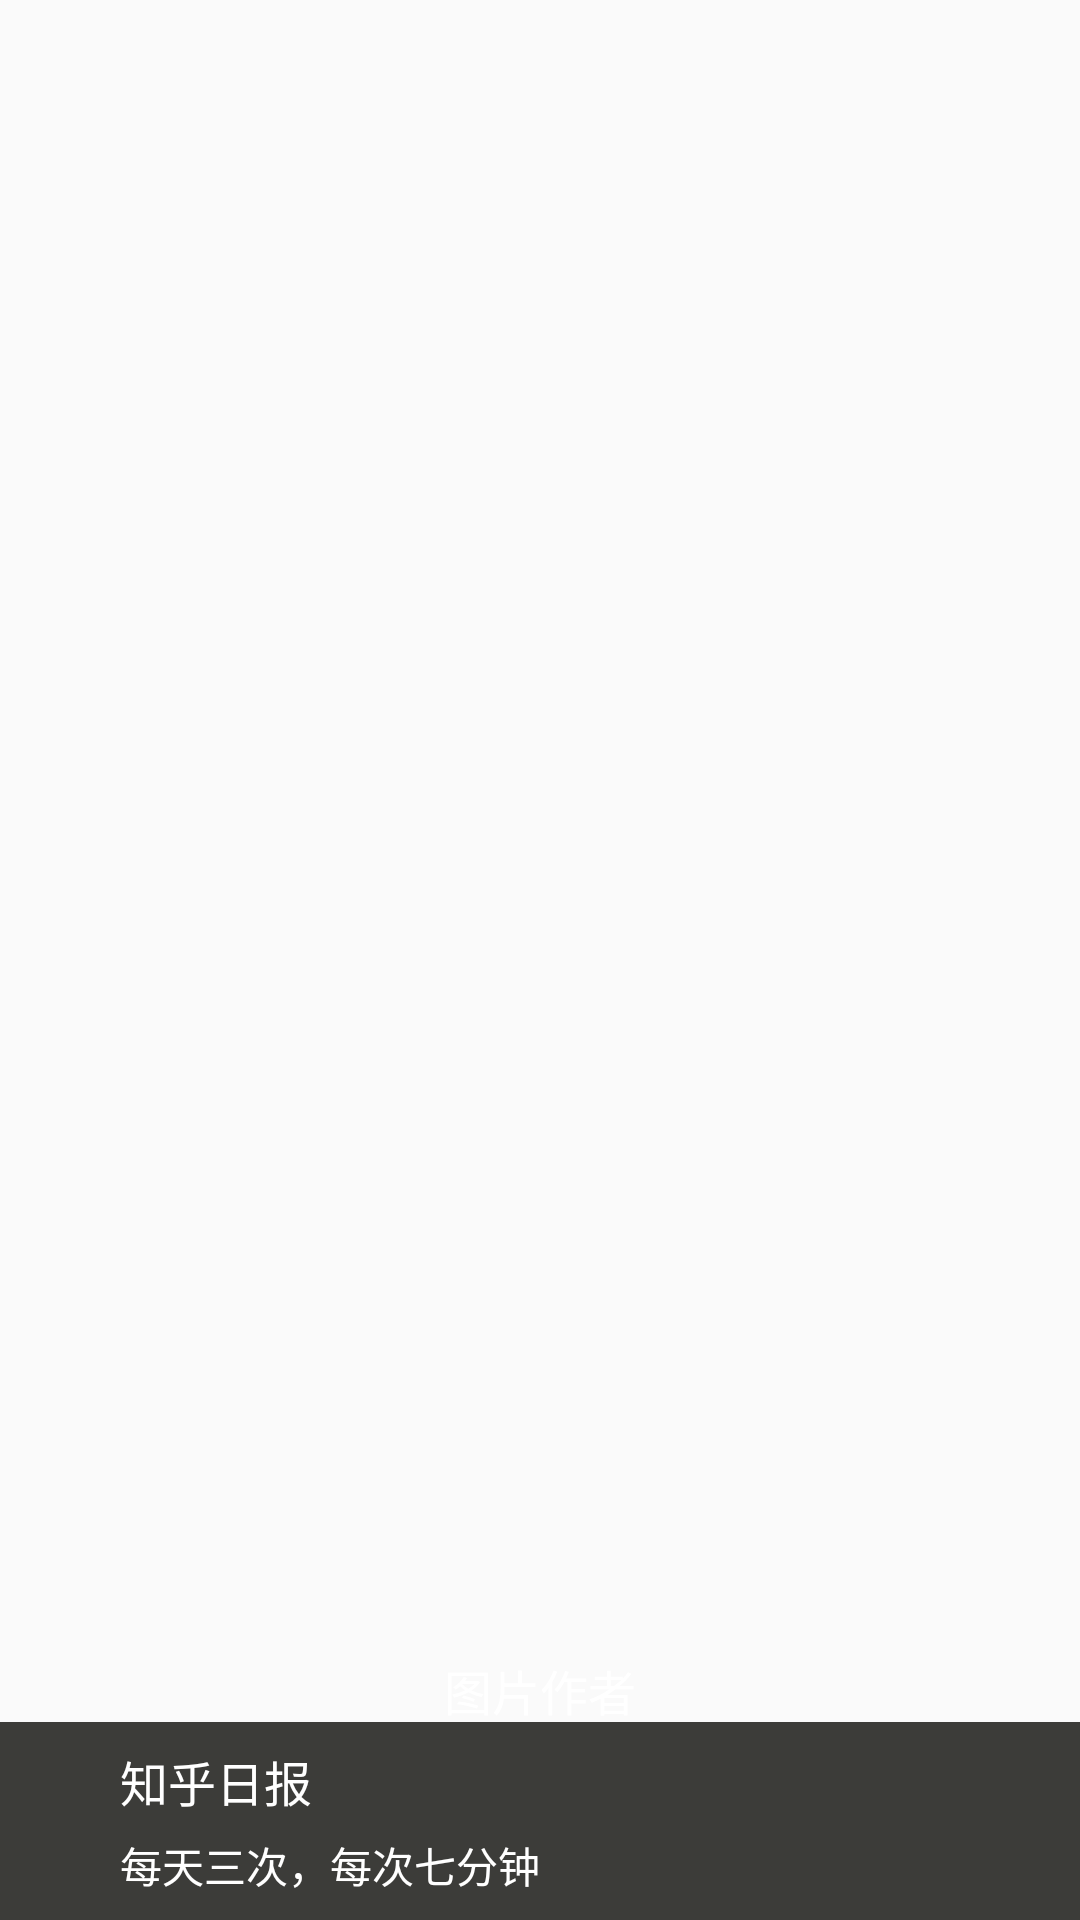

Produce the Android XML layout that renders to this screen, including the resource entries it uses.
<!-- AndroidManifest.xml: application theme AppTheme -->
<!-- res/layout/activity_splash.xml -->
<?xml version="1.0" encoding="utf-8"?>
<RelativeLayout xmlns:android="http://schemas.android.com/apk/res/android"
    android:layout_width="match_parent"
    android:layout_height="match_parent">

    <ImageView
        android:id="@+id/splash_img"
        android:layout_width="match_parent"
        android:layout_height="match_parent"
        android:scaleType="centerCrop"/>

    <TextView
        android:id="@+id/img_editor"
        android:layout_width="wrap_content"
        android:layout_height="wrap_content"
        android:layout_centerHorizontal="true"
        android:layout_alignParentBottom="true"
        android:layout_marginBottom="65dp"
        android:gravity="center"
        android:textColor="#fff"
        android:textSize="16sp"
        android:text="图片作者"/>

    <LinearLayout
        android:layout_width="match_parent"
        android:layout_height="wrap_content"
        android:layout_alignParentBottom="true"
        android:gravity="center_vertical"
        android:padding="8dp"
        android:background="#3C3C39">

        <ImageView
            android:layout_width="wrap_content"
            android:layout_height="wrap_content"
            android:layout_marginLeft="16dp"
            android:src="@drawable/ic_logo"/>

        <LinearLayout
            android:layout_width="wrap_content"
            android:layout_height="wrap_content"
            android:layout_marginLeft="16dp"
            android:orientation="vertical">

            <TextView
                android:layout_width="wrap_content"
                android:layout_height="wrap_content"
                android:textColor="#fff"
                android:textSize="16sp"
                android:text="知乎日报"/>

            <TextView
                android:layout_width="wrap_content"
                android:layout_height="wrap_content"
                android:layout_marginTop="6dp"
                android:textColor="#fff"
                android:textSize="14sp"
                android:text="每天三次，每次七分钟"/>
        </LinearLayout>
    </LinearLayout>
</RelativeLayout>
<!-- resources referenced by this layout -->
<resources>
  <style name="AppTheme" parent="Theme.AppCompat.Light.NoActionBar">
          
          
          <item name="colorPrimary">@color/colorPrimary</item>
          
          <item name="colorPrimaryDark">@color/colorPrimaryDark</item>
          
          <item name="colorAccent">@color/colorAccent</item>
      </style>
  <color name="colorPrimary">#00A2ED</color>
  <color name="colorPrimaryDark">#1976D2</color>
  <color name="colorAccent">#FF4081</color>
</resources>
